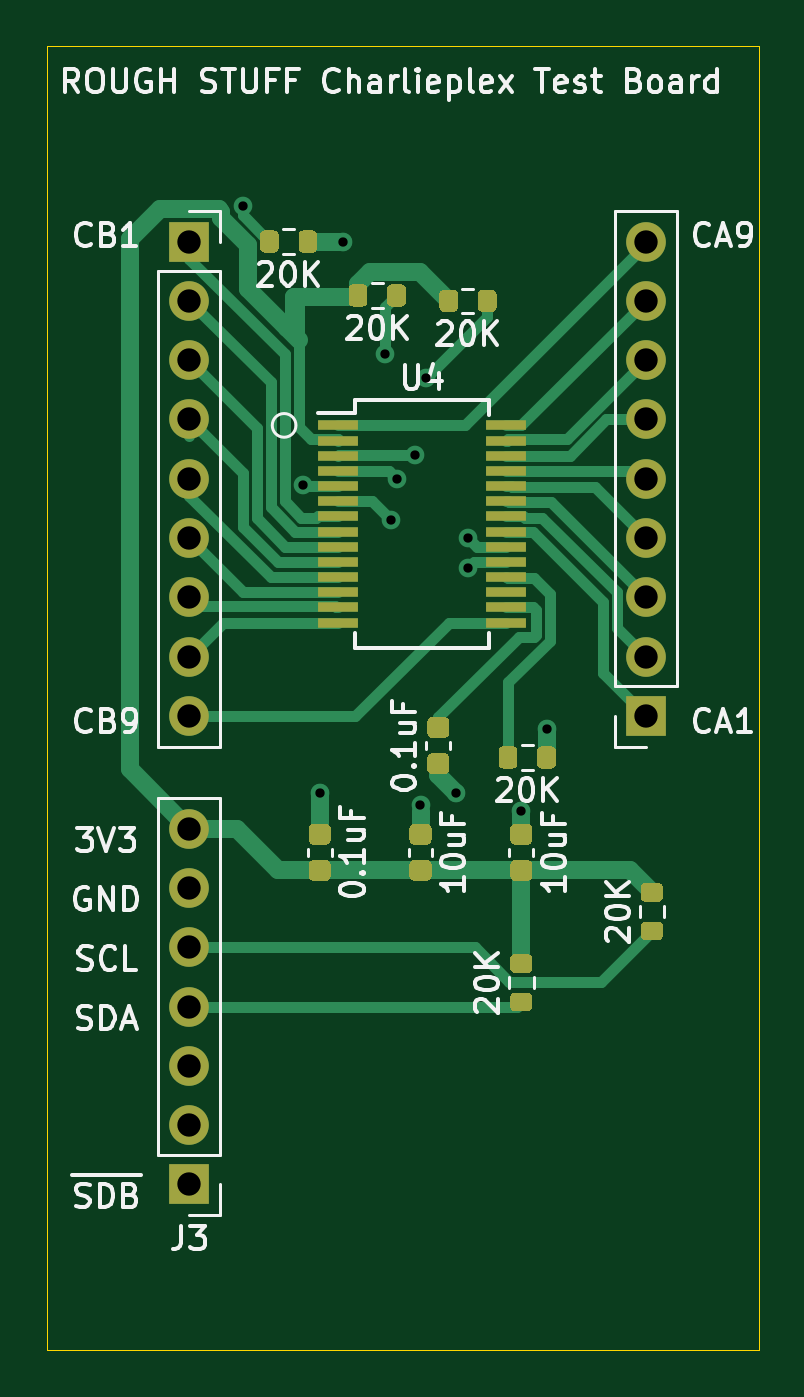
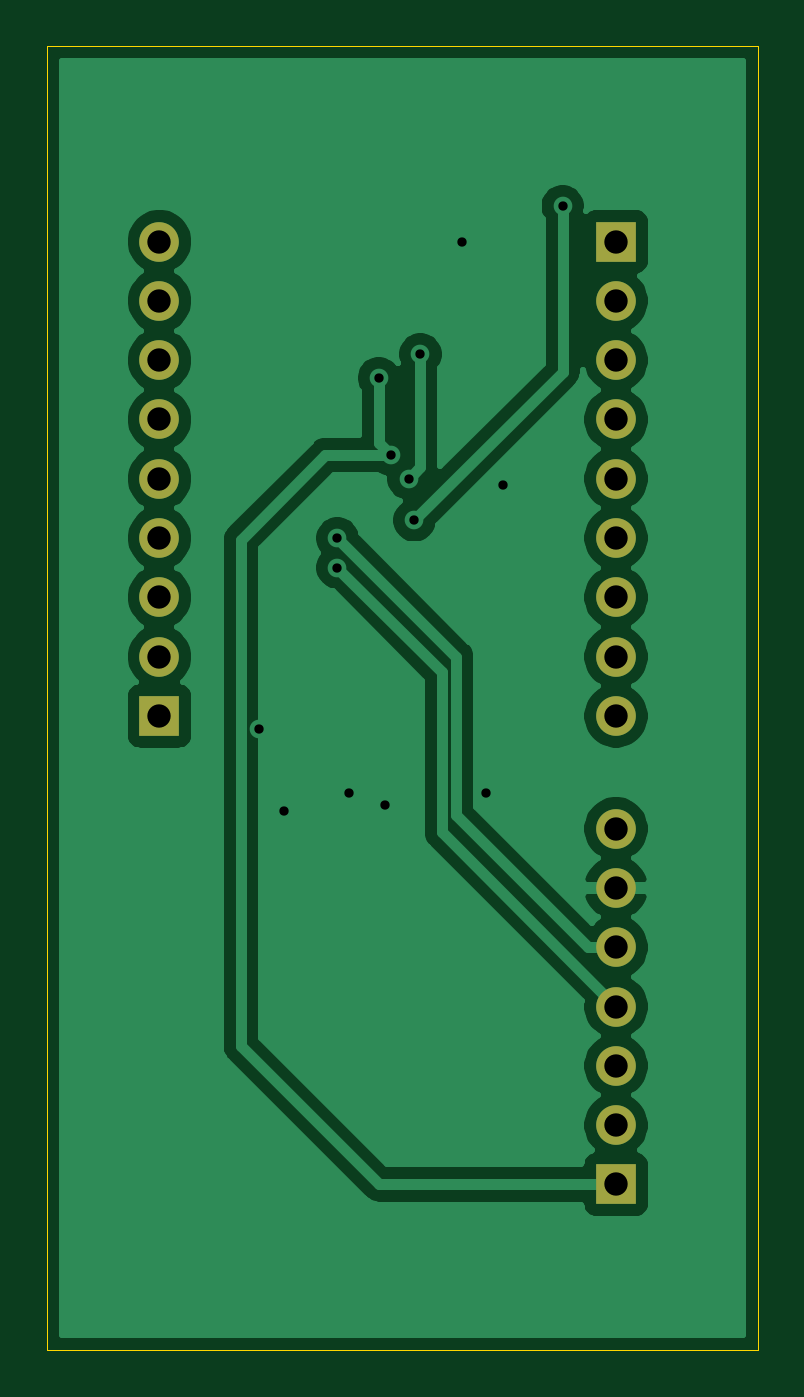
Circuit board: 11 layer files. Board 30.5 x 55.9 mm.
- bottom_copper: charlieplexboard-B_Cu.gbr (43996 bytes)
- bottom_mask: charlieplexboard-B_Mask.gbr (1333 bytes)
- paste: charlieplexboard-B_Paste.gbr (517 bytes)
- bottom_silk: charlieplexboard-B_SilkS.gbr (518 bytes)
- outline: charlieplexboard-Edge_Cuts.gbr (757 bytes)
- top_copper: charlieplexboard-F_Cu.gbr (21938 bytes)
- top_mask: charlieplexboard-F_Mask.gbr (9280 bytes)
- paste: charlieplexboard-F_Paste.gbr (8464 bytes)
- top_silk: charlieplexboard-F_SilkS.gbr (32553 bytes)
- drill: charlieplexboard-NPTH.drl (306 bytes)
- drill: charlieplexboard-PTH.drl (967 bytes)

=== bottom_copper: charlieplexboard-B_Cu.gbr (43996 bytes, source omitted) ===
=== bottom_mask: charlieplexboard-B_Mask.gbr ===
G04 #@! TF.GenerationSoftware,KiCad,Pcbnew,(5.1.12-1-10_14)*
G04 #@! TF.CreationDate,2021-12-17T21:30:25-05:00*
G04 #@! TF.ProjectId,charlieplexboard,63686172-6c69-4657-906c-6578626f6172,rev?*
G04 #@! TF.SameCoordinates,Original*
G04 #@! TF.FileFunction,Soldermask,Bot*
G04 #@! TF.FilePolarity,Negative*
%FSLAX46Y46*%
G04 Gerber Fmt 4.6, Leading zero omitted, Abs format (unit mm)*
G04 Created by KiCad (PCBNEW (5.1.12-1-10_14)) date 2021-12-17 21:30:25*
%MOMM*%
%LPD*%
G01*
G04 APERTURE LIST*
%ADD10O,1.700000X1.700000*%
%ADD11R,1.700000X1.700000*%
G04 APERTURE END LIST*
D10*
G04 #@! TO.C,J2*
X153216000Y-105322000D03*
X153216000Y-102782000D03*
X153216000Y-100242000D03*
X153216000Y-97702000D03*
X153216000Y-95162000D03*
X153216000Y-92622000D03*
X153216000Y-90082000D03*
X153216000Y-87542000D03*
D11*
X153216000Y-85002000D03*
G04 #@! TD*
D10*
G04 #@! TO.C,J1*
X172774000Y-85002000D03*
X172774000Y-87542000D03*
X172774000Y-90082000D03*
X172774000Y-92622000D03*
X172774000Y-95162000D03*
X172774000Y-97702000D03*
X172774000Y-100242000D03*
X172774000Y-102782000D03*
D11*
X172774000Y-105322000D03*
G04 #@! TD*
D10*
G04 #@! TO.C,J3*
X153216000Y-110148000D03*
X153216000Y-112688000D03*
X153216000Y-115228000D03*
X153216000Y-117768000D03*
X153216000Y-120308000D03*
X153216000Y-122848000D03*
D11*
X153216000Y-125388000D03*
G04 #@! TD*
M02*

=== paste: charlieplexboard-B_Paste.gbr ===
G04 #@! TF.GenerationSoftware,KiCad,Pcbnew,(5.1.12-1-10_14)*
G04 #@! TF.CreationDate,2021-12-17T21:30:25-05:00*
G04 #@! TF.ProjectId,charlieplexboard,63686172-6c69-4657-906c-6578626f6172,rev?*
G04 #@! TF.SameCoordinates,Original*
G04 #@! TF.FileFunction,Paste,Bot*
G04 #@! TF.FilePolarity,Positive*
%FSLAX46Y46*%
G04 Gerber Fmt 4.6, Leading zero omitted, Abs format (unit mm)*
G04 Created by KiCad (PCBNEW (5.1.12-1-10_14)) date 2021-12-17 21:30:25*
%MOMM*%
%LPD*%
G01*
G04 APERTURE LIST*
G04 APERTURE END LIST*
M02*

=== bottom_silk: charlieplexboard-B_SilkS.gbr ===
G04 #@! TF.GenerationSoftware,KiCad,Pcbnew,(5.1.12-1-10_14)*
G04 #@! TF.CreationDate,2021-12-17T21:30:25-05:00*
G04 #@! TF.ProjectId,charlieplexboard,63686172-6c69-4657-906c-6578626f6172,rev?*
G04 #@! TF.SameCoordinates,Original*
G04 #@! TF.FileFunction,Legend,Bot*
G04 #@! TF.FilePolarity,Positive*
%FSLAX46Y46*%
G04 Gerber Fmt 4.6, Leading zero omitted, Abs format (unit mm)*
G04 Created by KiCad (PCBNEW (5.1.12-1-10_14)) date 2021-12-17 21:30:25*
%MOMM*%
%LPD*%
G01*
G04 APERTURE LIST*
G04 APERTURE END LIST*
M02*

=== outline: charlieplexboard-Edge_Cuts.gbr ===
G04 #@! TF.GenerationSoftware,KiCad,Pcbnew,(5.1.12-1-10_14)*
G04 #@! TF.CreationDate,2021-12-17T21:30:25-05:00*
G04 #@! TF.ProjectId,charlieplexboard,63686172-6c69-4657-906c-6578626f6172,rev?*
G04 #@! TF.SameCoordinates,Original*
G04 #@! TF.FileFunction,Profile,NP*
%FSLAX46Y46*%
G04 Gerber Fmt 4.6, Leading zero omitted, Abs format (unit mm)*
G04 Created by KiCad (PCBNEW (5.1.12-1-10_14)) date 2021-12-17 21:30:25*
%MOMM*%
%LPD*%
G01*
G04 APERTURE LIST*
G04 #@! TA.AperFunction,Profile*
%ADD10C,0.050000*%
G04 #@! TD*
G04 APERTURE END LIST*
D10*
X147120000Y-132500000D02*
X147120000Y-76620000D01*
X177600000Y-132500000D02*
X147120000Y-132500000D01*
X177600000Y-76620000D02*
X177600000Y-132500000D01*
X147120000Y-76620000D02*
X177600000Y-76620000D01*
M02*

=== top_copper: charlieplexboard-F_Cu.gbr (21938 bytes, source omitted) ===
=== top_mask: charlieplexboard-F_Mask.gbr (9280 bytes, source omitted) ===
=== paste: charlieplexboard-F_Paste.gbr (8464 bytes, source omitted) ===
=== top_silk: charlieplexboard-F_SilkS.gbr (32553 bytes, source omitted) ===
=== drill: charlieplexboard-NPTH.drl ===
M48
; DRILL file {KiCad (5.1.12-1-10_14)} date Friday, December 17, 2021 at 09:30:21 PM
; FORMAT={-:-/ absolute / inch / decimal}
; #@! TF.CreationDate,2021-12-17T21:30:21-05:00
; #@! TF.GenerationSoftware,Kicad,Pcbnew,(5.1.12-1-10_14)
; #@! TF.FileFunction,NonPlated,1,2,NPTH
FMAT,2
INCH
%
G90
G05
T0
M30

=== drill: charlieplexboard-PTH.drl ===
M48
; DRILL file {KiCad (5.1.12-1-10_14)} date Friday, December 17, 2021 at 09:30:21 PM
; FORMAT={-:-/ absolute / inch / decimal}
; #@! TF.CreationDate,2021-12-17T21:30:21-05:00
; #@! TF.GenerationSoftware,Kicad,Pcbnew,(5.1.12-1-10_14)
; #@! TF.FileFunction,Plated,1,2,PTH
FMAT,2
INCH
T1C0.0157
T2C0.0394
%
G90
G05
T1
X6.1221Y-3.2865
X6.2235Y-3.7565
X6.2521Y-4.2765
X6.2921Y-3.3465
X6.3621Y-3.5365
X6.3721Y-3.8165
X6.3821Y-3.7465
X6.4121Y-3.7065
X6.4221Y-4.2965
X6.4321Y-3.5765
X6.4821Y-4.2765
X6.5021Y-3.8465
X6.5021Y-3.8965
X6.5921Y-4.3065
X6.6346Y-4.169
T2
X6.0321Y-3.3465
X6.0321Y-3.4465
X6.0321Y-3.5465
X6.0321Y-3.6465
X6.0321Y-3.7465
X6.0321Y-3.8465
X6.0321Y-3.9465
X6.0321Y-4.0465
X6.0321Y-4.1465
X6.0321Y-4.3365
X6.0321Y-4.4365
X6.0321Y-4.5365
X6.0321Y-4.6365
X6.0321Y-4.7365
X6.0321Y-4.8365
X6.0321Y-4.9365
X6.8021Y-3.3465
X6.8021Y-3.4465
X6.8021Y-3.5465
X6.8021Y-3.6465
X6.8021Y-3.7465
X6.8021Y-3.8465
X6.8021Y-3.9465
X6.8021Y-4.0465
X6.8021Y-4.1465
T0
M30

